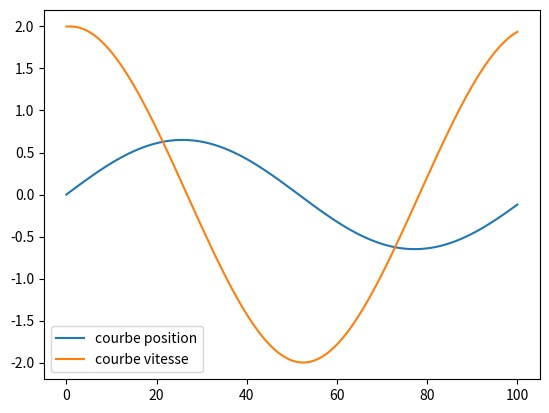

The script that saved this image:
from math import *
import matplotlib.pyplot as plt

#méthode de runge kutta mk4 :


# équation : thetapp + g/l*sin(theta) = 0 
# on fixe theta0 et theta_point0 : 
# analogie physique : revient à fixer position et vitesse initiale :

theta0 = 0
theta_point0 = 2 #rad/sec qu'on appelera omega0
omega0 = theta_point0 # vitesse initiale
g = 9.81 # m/sec^2
l = 1 # m

#choix du pas de calcul :
dt = 0.02 # secondes

temps = [float(i) *0.02 for i in range(1, 101)]
liste_theta = [theta0]
liste_omega = [omega0]

# calcul des k et j:
for ii in range(100):
    k1 = omega0*dt 
    j1 = -(g/l)*sin(theta0)*dt

    k2 = (omega0 + j1/2)*dt 
    j2 = -(g/l)*sin(theta0 + k1/2)*dt

    k3 = (omega0 + j2/2)*dt
    j3 = -(g/l)*sin(theta0 + k2/2)*dt

    k4 = (omega0 + j3)*dt
    j4 = -(g/l)*sin(theta0 + k3)*dt

    # calcul de theta1 et omega1 : 

    theta1 = theta0 + 1/6*(k1 + 2*k2 + 2*k3 + k4)
    omega1 = omega0 + 1/6*(j1 + 2*j2 + 2*j3 + j4)

    liste_theta.append(theta1)
    liste_omega.append(omega0)

    theta0 = theta1
    omega0 = omega1

plt.plot(liste_theta,label = "courbe position")
plt.plot(liste_omega, label = "courbe vitesse")
plt.legend()
plt.show()

